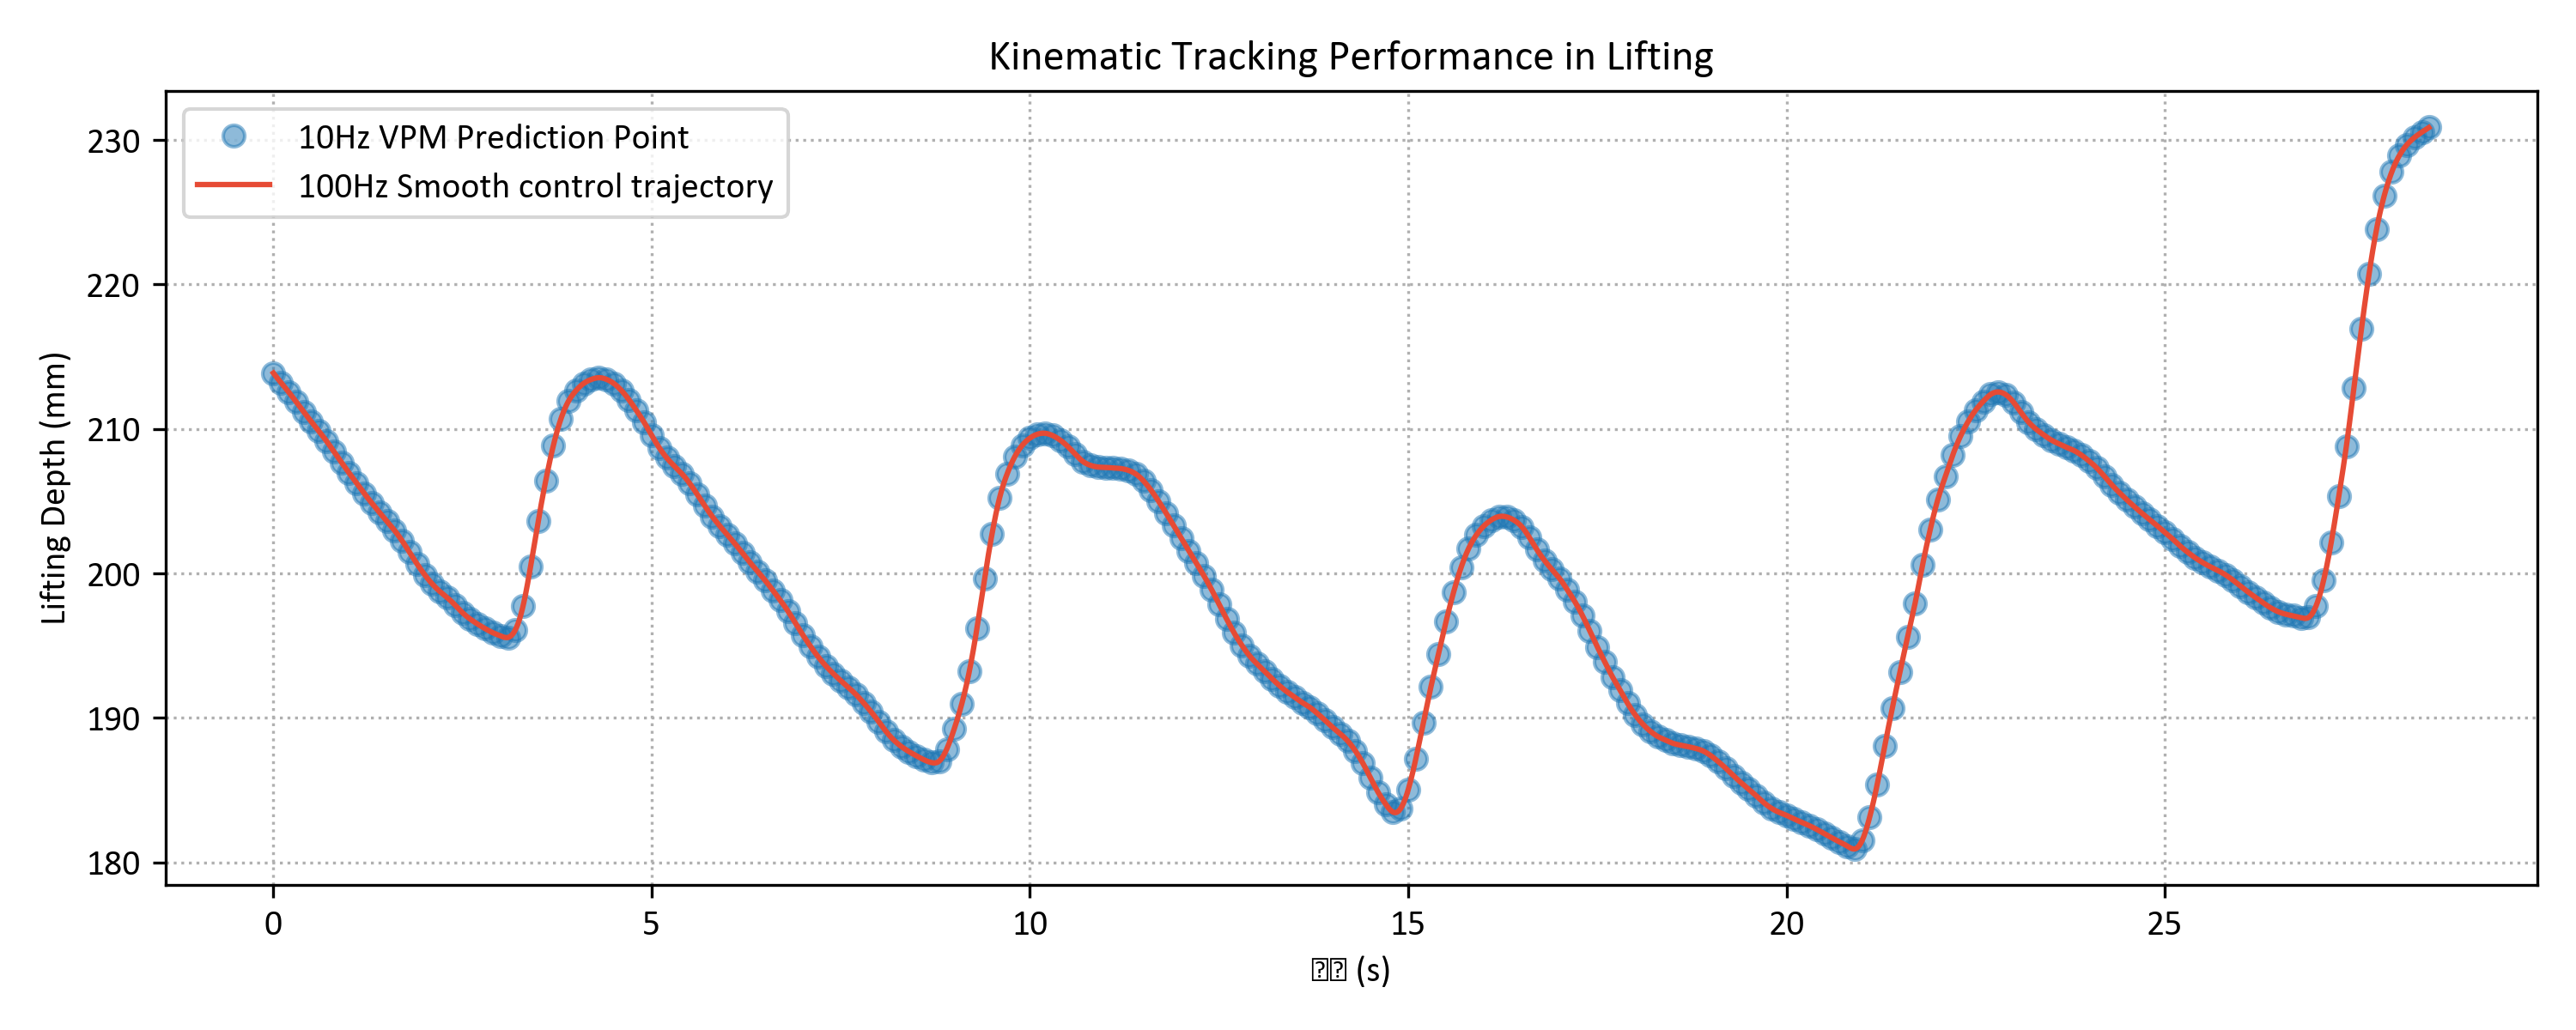

The data file committed next to this chart (first rows):
Time_s, Z_Command_m
0.0, 0.2139
0.01, 0.2138
0.02, 0.2137
0.03, 0.2137
0.04, 0.2136
0.05, 0.2135
0.06, 0.2135
0.07, 0.2134
0.08, 0.2133
0.09, 0.2133
0.1, 0.2132
0.11, 0.2131
0.12, 0.2131
0.13, 0.213
0.14, 0.213
0.15, 0.2129
0.16, 0.2128
0.17, 0.2128
0.18, 0.2127
0.19, 0.2126
0.2, 0.2126
0.21, 0.2125
0.22, 0.2124
0.23, 0.2124
0.24, 0.2123
0.25, 0.2122
0.26, 0.2122
0.27, 0.2121
0.28, 0.212
0.29, 0.212
0.3, 0.2119
0.31, 0.2118
0.32, 0.2117
0.33, 0.2117
0.34, 0.2116
0.35, 0.2115
0.36, 0.2115
0.37, 0.2114
0.38, 0.2113
0.39, 0.2113
0.4, 0.2112
0.41, 0.2111
0.42, 0.211
0.43, 0.211
0.44, 0.2109
0.45, 0.2108
0.46, 0.2108
0.47, 0.2107
0.48, 0.2106
0.49, 0.2106
0.5, 0.2105
0.51, 0.2104
0.52, 0.2104
0.53, 0.2103
0.54, 0.2102
0.55, 0.2102
0.56, 0.2101
0.57, 0.21
0.58, 0.21
0.59, 0.2099
... 2,790 more rows
